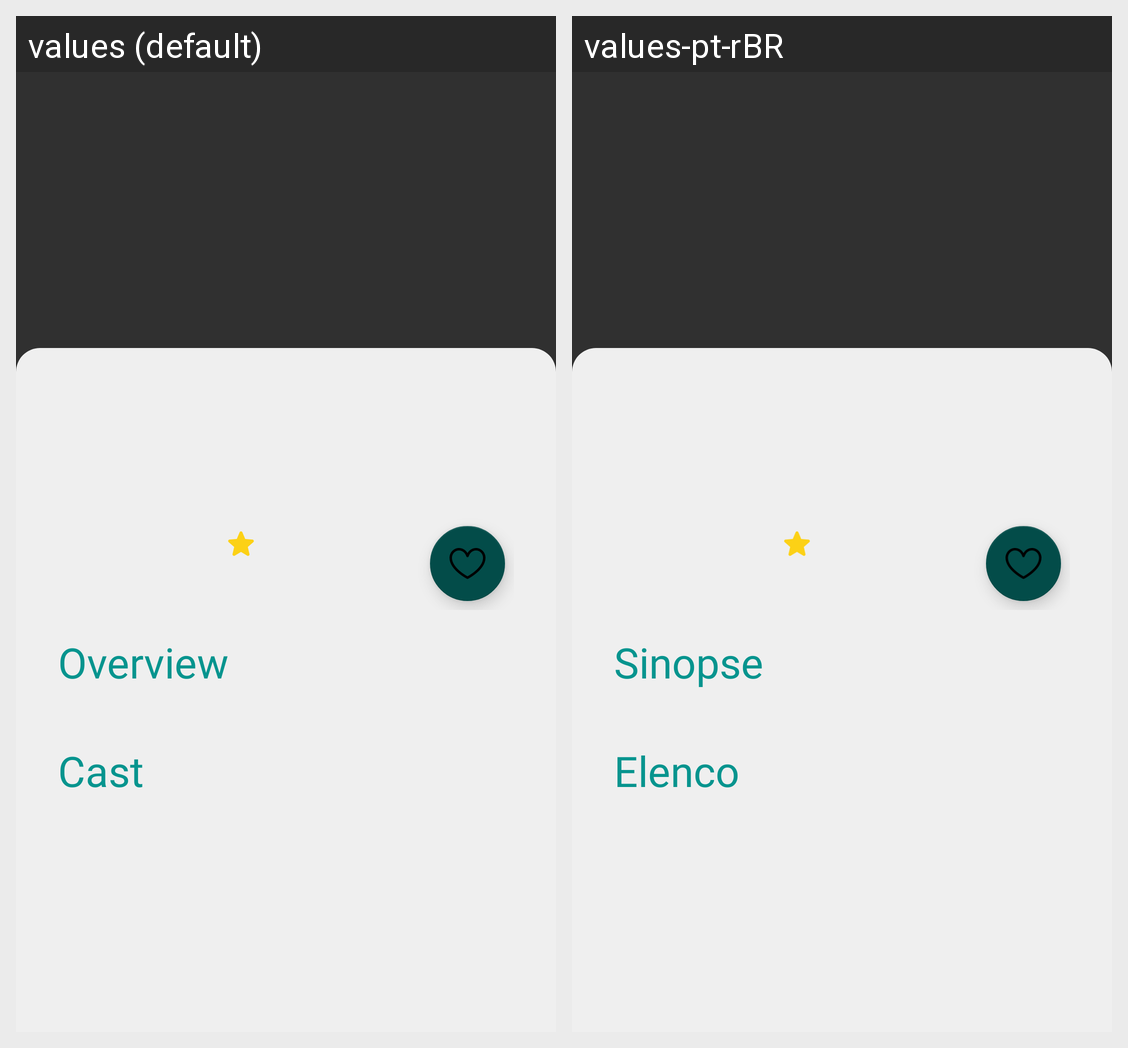

This grid shows one Android layout under two languages. Give, for every string resource on the screen, its name, the default text and each shown locale's text.
Android screen res/layout/fragment_detail.xml rendered under 2 locales, left to right: values (default), values-pt-rBR. Device: Nexus 5 (rendered at 1080×1920; each locale shown at half size, 540×960, under a caption strip naming it); theme Theme.Filmin.
Strings drawn on this screen, with the default value and each locale's value (text and hints the layout hard-codes, and strings that could not be matched under every locale, appear in the picture but are not listed):

detail_overview_title
  values: Overview
  values-pt-rBR: Sinopse

detail_cast_title
  values: Cast
  values-pt-rBR: Elenco
